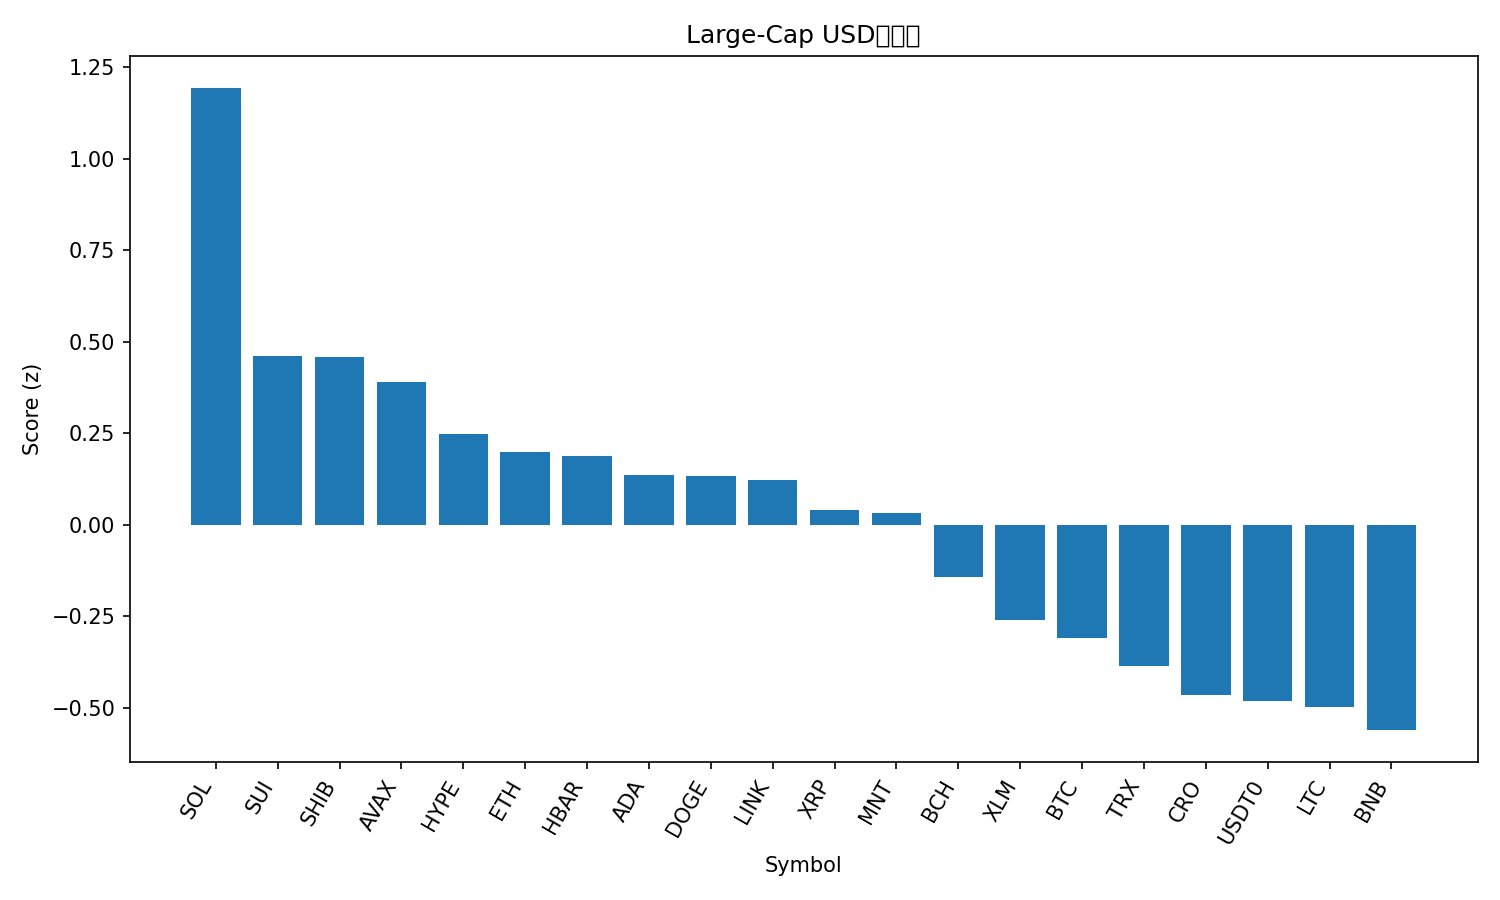

Source data for this figure (header and first rows):
rank, name, symbol, price, pct_1h, pct_24h, pct_7d, pct_1h_vs_btc, pct_24h_vs_btc, pct_7d_vs_btc, market_cap_rank, market_cap, volume_usd, score
1, Solana, SOL, 205.9, 2.047, 6.502, -12.92, 1.666, 5.351, -4.678, 6, 112554070665, 11825940299, 1.194
2, Sui, SUI, 2.92, 1.538, 4.904, -20.14, 1.157, 3.753, -11.9, 22, 10582171144, 2523204386, 0.4622
3, Shiba Inu, SHIB, 1.115e-05, 1.172, 5.054, -14.2, 0.7911, 3.903, -5.961, 33, 6574611976, 378692885, 0.4579
4, Avalanche, AVAX, 23.61, 1.874, 3.887, -23.67, 1.493, 2.736, -15.43, 23, 10039637060, 1616946932, 0.3905
5, Hyperliquid, HYPE, 41.0, 1.213, 3.715, -15.44, 0.8316, 2.564, -7.198, 20, 11097259900, 798364578, 0.2483
6, Ethereum, ETH, 4224, 1.025, 2.696, -10.23, 0.6437, 1.545, -1.991, 2, 509977222925, 49286154645, 0.2002
7, Hedera, HBAR, 0.191, 1.243, 3.493, -16.96, 0.8619, 2.342, -8.718, 28, 8099272894, 429809400, 0.1872
8, Cardano, ADA, 0.723, 0.7617, 5.066, -17.72, 0.3806, 3.915, -9.478, 11, 26449688388, 2248709611, 0.1378
9, Dogecoin, DOGE, 0.2147, 1.384, 3.146, -19.89, 1.003, 1.995, -11.65, 9, 32504229312, 5087933768, 0.1332
10, Chainlink, LINK, 19.83, 0.7942, 4.351, -15.21, 0.4131, 3.2, -6.969, 15, 13827917892, 1548649518, 0.1233
11, XRP, XRP, 2.62, 0.7205, 3.717, -13.83, 0.3394, 2.566, -5.591, 5, 157064194582, 9053500789, 0.04107
12, Mantle, MNT, 2.11, 3.257, -5.815, -12.85, 2.876, -6.967, -4.612, 32, 6784189138, 815771708, 0.03259
13, Bitcoin Cash, BCH, 548.5, 0.8044, 1.224, -8.753, 0.4233, 0.07297, -0.5112, 21, 10936798488, 291110177, -0.141
14, Stellar, XLM, 0.3506, 0.7583, 1.713, -14.43, 0.3772, 0.562, -6.186, 18, 11236854549, 346005552, -0.2603
15, Bitcoin, BTC, 115125, 0.3811, 1.151, -8.242, 0.0, 0.0, 0.0, 1, 2296279535063, 77878086048, -0.3089
16, TRON, TRX, 0.3234, 0.5287, 0.1459, -6.703, 0.1476, -1.005, 1.538, 10, 30622303275, 797399560, -0.3866
17, Cronos, CRO, 0.1718, 1.16, -0.2753, -18.9, 0.7789, -1.427, -10.66, 35, 5986840418, 49825006, -0.4658
18, USDT0, USDT0, 1.001, 0.01517, 0.03661, 0.08307, -0.3659, -1.115, 8.325, 31, 7370873792, 498226966, -0.4813
19, Litecoin, LTC, 99.84, 0.7339, 0.6449, -16.78, 0.3528, -0.5064, -8.535, 30, 7627979797, 1311614598, -0.4971
20, BNB, BNB, 1273, -0.04781, -1.195, 4.25, -0.4289, -2.346, 12.49, 4, 177323249647, 10321519437, -0.5605
21, Figure Heloc, FIGR_HELOC, 0.9754, 0.0, 0.0, -2.341, -0.3811, -1.151, 5.901, 16, 12667362857, 389493, -0.5664
